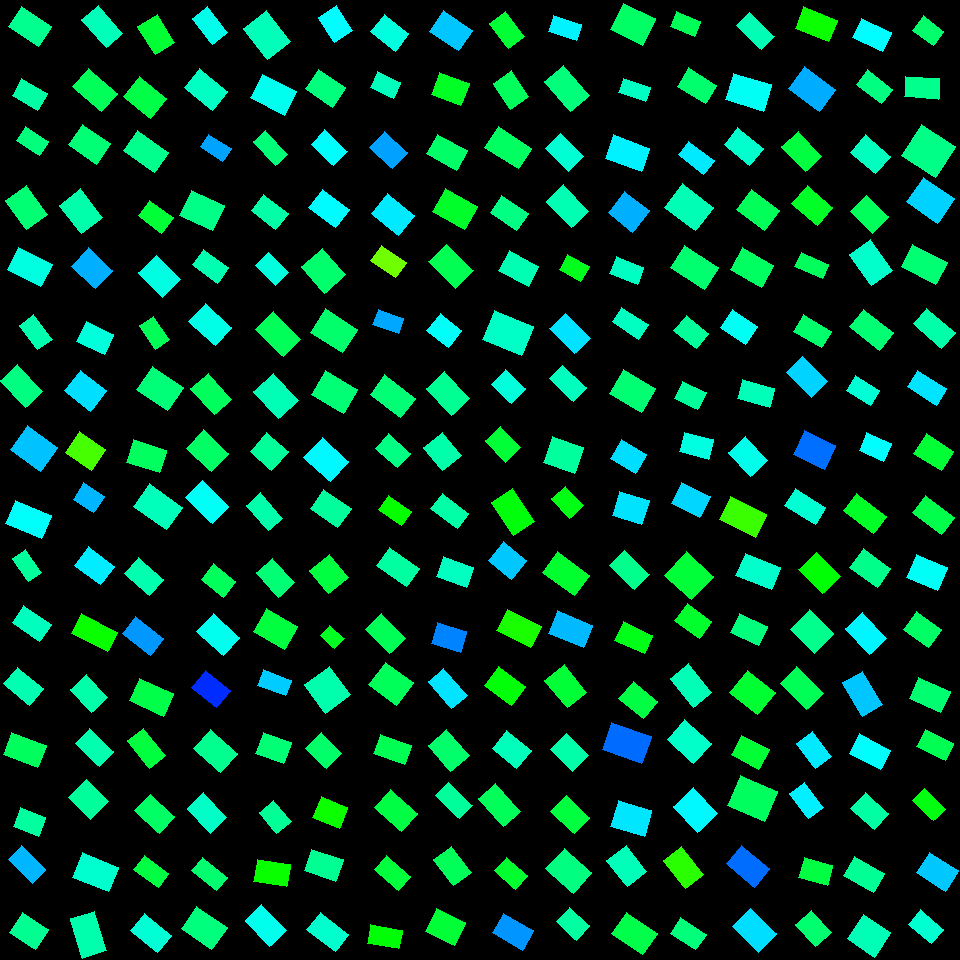

The file beside this chart, header and first rows:
, angleRotated, color, length, logWidthLengthRatio, x, y, centerX, centerY, width, lengthRotatedProjectX, widthRotatedProjectX, lengthRotatedProjectY, widthRotatedProjectY, vertexRightBottom, vertexRightTop, vertexLeftBottom, vertexLeftTop
0, 0.5824, 0.4268, 35.83, -0.3982, 29.93, 26.68, 30, 30, 24.06, 29.93, 13.24, 19.71, 20.1, (51, 26), (38, 46), (21, 6), (8, 26)
1, 0.5353, 0.4409, 30, -0.4298, 29.91, 94.64, 30, 90, 19.52, 25.8, 9.955, 15.3, 16.79, (47, 93), (37, 110), (21, 78), (12, 95)
2, 0.5684, 0.4149, 27.63, -0.4814, 32.73, 141.1, 30, 150, 17.07, 23.28, 9.19, 14.87, 14.39, (48, 141), (39, 155), (25, 126), (16, 140)
3, 0.9422, 0.4088, 35.52, -0.3241, 26.19, 207.8, 30, 210, 25.69, 20.89, 20.78, 28.73, 15.1, (47, 214), (26, 229), (26, 185), (5, 200)
4, 0.4641, 0.48, 37.82, -0.407, 29.68, 267.1, 30, 270, 25.17, 33.82, 11.27, 16.93, 22.51, (52, 264), (40, 286), (18, 247), (7, 269)
5, 0.9337, 0.4473, 30.89, -0.5323, 35.52, 332, 30, 330, 18.14, 18.38, 14.58, 24.83, 10.79, (52, 339), (37, 349), (33, 314), (19, 325)
6, 0.8118, 0.4172, 36.53, -0.4674, 21.44, 386.1, 30, 390, 22.89, 25.14, 16.61, 26.5, 15.75, (42, 391), (25, 407), (17, 364), (0, 380)
7, 0.6095, 0.5396, 37.21, -0.2381, 33.97, 448.5, 30, 450, 29.33, 30.51, 16.79, 21.3, 24.05, (57, 447), (40, 471), (27, 425), (10, 449)
8, 0.4021, 0.497, 39.23, -0.466, 28.31, 519.5, 30, 510, 24.62, 36.1, 9.635, 15.35, 22.65, (51, 515), (41, 538), (15, 500), (5, 523)
9, 0.9546, 0.4351, 27.81, -0.5581, 27.03, 565.4, 30, 570, 15.92, 16.07, 12.99, 22.7, 9.199, (41, 572), (28, 581), (25, 549), (12, 558)
10, 0.6079, 0.4576, 33.31, -0.4689, 31.64, 623.3, 30, 630, 20.84, 27.34, 11.9, 19.02, 17.11, (51, 624), (39, 641), (23, 605), (12, 622)
11, 0.6923, 0.4486, 33.27, -0.4248, 23.4, 686, 30, 690, 21.76, 25.61, 13.89, 21.24, 16.75, (43, 688), (29, 705), (17, 667), (3, 683)
12, 0.3698, 0.3942, 37.29, -0.457, 24.74, 749.8, 30, 750, 23.61, 34.77, 8.533, 13.48, 22.01, (46, 745), (37, 767), (11, 732), (3, 754)
13, 0.3836, 0.4372, 27.34, -0.3117, 29.43, 822.1, 30, 810, 20.02, 25.35, 7.49, 10.23, 18.56, (45, 817), (38, 836), (20, 807), (13, 826)
14, 0.7846, 0.5472, 33.54, -0.5743, 27.15, 864.5, 30, 870, 18.89, 23.74, 13.34, 23.7, 13.37, (45, 869), (32, 883), (21, 845), (8, 859)
15, 0.5723, 0.4277, 30.96, -0.2644, 28.63, 931.2, 30, 930, 23.76, 26.02, 12.87, 16.76, 19.98, (48, 929), (35, 949), (22, 912), (9, 932)
16, 0.8529, 0.4546, 36.82, -0.5105, 102.4, 26.59, 90, 30, 22.1, 24.22, 16.64, 27.73, 14.54, (122, 33), (106, 47), (98, 5), (81, 19)
17, 0.7216, 0.3917, 37.88, -0.4472, 94.89, 89.85, 90, 90, 24.22, 28.44, 16, 25.02, 18.18, (117, 93), (101, 111), (88, 68), (72, 86)
18, 0.6115, 0.4094, 34.3, -0.3114, 89.45, 144.2, 90, 150, 25.12, 28.08, 14.42, 19.69, 20.57, (110, 143), (96, 164), (82, 124), (68, 144)
19, 0.9195, 0.4445, 36.24, -0.3083, 80.79, 211.4, 90, 210, 26.63, 21.97, 21.18, 28.82, 16.14, (102, 217), (81, 233), (80, 188), (59, 205)
20, 0.7557, 0.552, 32.59, -0.2454, 92.04, 268.4, 90, 270, 25.5, 23.72, 17.49, 22.35, 18.56, (112, 270), (95, 288), (88, 247), (71, 266)
21, 0.4425, 0.4769, 30.3, -0.303, 95.14, 338.2, 90, 330, 22.38, 27.38, 9.585, 12.98, 20.23, (113, 334), (104, 354), (86, 321), (76, 341)
22, 0.6688, 0.5207, 33.55, -0.242, 85.59, 390.8, 90, 390, 26.34, 26.33, 16.33, 20.8, 20.67, (106, 390), (90, 411), (80, 370), (64, 390)
23, 0.5955, 0.2871, 32.31, -0.2593, 85.6, 450.9, 90, 450, 24.93, 26.75, 13.99, 18.13, 20.64, (105, 449), (91, 470), (79, 431), (65, 452)
24, 0.5799, 0.5473, 24.96, -0.2596, 88.75, 497.8, 90, 510, 19.25, 20.88, 10.55, 13.68, 16.1, (104, 496), (93, 512), (83, 482), (73, 499)
25, 0.6342, 0.5117, 32.65, -0.3483, 94.62, 565.6, 90, 570, 23.05, 26.3, 13.66, 19.35, 18.57, (114, 566), (100, 584), (88, 546), (74, 565)
26, 0.4738, 0.3283, 39.71, -0.6112, 94.53, 632.6, 90, 630, 21.55, 35.34, 9.833, 18.12, 19.18, (117, 632), (107, 651), (81, 613), (71, 633)
27, 0.8184, 0.4435, 31.25, -0.3841, 88.92, 693.4, 90, 690, 21.28, 21.35, 15.54, 22.81, 14.54, (107, 697), (91, 712), (86, 674), (70, 689)
28, 0.744, 0.4474, 33.25, -0.4963, 94.59, 747.3, 90, 750, 20.24, 24.46, 13.71, 22.52, 14.89, (113, 751), (99, 766), (89, 728), (75, 743)
29, 0.7909, 0.4344, 31.38, -0.2129, 88.81, 799.5, 90, 810, 25.37, 22.07, 18.03, 22.31, 17.84, (108, 801), (90, 819), (86, 779), (68, 797)
30, 0.3863, 0.4689, 39.15, -0.399, 95.3, 872.5, 90, 870, 26.27, 36.26, 9.897, 14.75, 24.33, (118, 867), (108, 891), (82, 852), (72, 877)
31, 1.28, 0.4468, 41.43, -0.4764, 88.57, 934.7, 90, 930, 25.72, 11.86, 24.65, 39.69, 7.366, (106, 950), (82, 958), (94, 911), (70, 918)
32, 1.019, 0.3674, 32.85, -0.3807, 156.1, 34.66, 150, 30, 22.45, 17.23, 19.11, 27.96, 11.78, (174, 42), (155, 54), (157, 14), (137, 26)
33, 0.6775, 0.3802, 35.2, -0.3282, 145.2, 97.8, 150, 90, 25.35, 27.43, 15.89, 22.07, 19.75, (166, 98), (150, 118), (139, 76), (123, 96)
34, 0.6246, 0.4257, 37.76, -0.4378, 146, 151.4, 150, 150, 24.37, 30.63, 14.25, 22.08, 19.77, (168, 152), (154, 172), (137, 130), (123, 150)
35, 0.6382, 0.3698, 29.3, -0.4215, 155.6, 217, 150, 210, 19.22, 23.53, 11.45, 17.46, 15.44, (173, 217), (161, 233), (149, 200), (138, 215)
36, 0.799, 0.4816, 34.51, -0.3193, 159.5, 276.3, 150, 270, 25.08, 24.07, 17.97, 24.73, 17.49, (180, 279), (162, 297), (156, 255), (138, 272)
37, 0.9656, 0.3897, 28.31, -0.5267, 154.3, 332.8, 150, 330, 16.72, 16.11, 13.75, 23.28, 9.511, (169, 339), (155, 349), (153, 316), (139, 325)
38, 0.6119, 0.4118, 36.95, -0.2754, 160.1, 388.4, 150, 390, 28.06, 30.25, 16.12, 21.23, 22.97, (183, 387), (167, 410), (152, 366), (136, 389)
39, 0.3006, 0.3957, 34.3, -0.3733, 146.5, 456.3, 150, 450, 23.61, 32.76, 6.99, 10.15, 22.55, (166, 450), (159, 472), (133, 439), (126, 462)
40, 0.6186, 0.4551, 40.49, -0.3854, 158.4, 506.8, 150, 510, 27.54, 32.98, 15.97, 23.48, 22.44, (182, 507), (166, 529), (149, 483), (133, 506)
41, 0.7245, 0.4472, 33.24, -0.4713, 143.9, 576.6, 150, 570, 20.74, 24.89, 13.75, 22.03, 15.53, (163, 579), (149, 595), (138, 557), (124, 573)
42, 0.6536, 0.5679, 35.99, -0.5204, 142.9, 636.4, 150, 630, 21.39, 28.58, 13.01, 21.89, 16.98, (163, 638), (150, 655), (135, 616), (122, 633)
43, 0.4247, 0.3813, 37.41, -0.4148, 151.4, 697.3, 150, 690, 24.71, 34.08, 10.18, 15.41, 22.51, (173, 693), (163, 716), (139, 678), (129, 700)
44, 0.9064, 0.3745, 35.26, -0.5433, 146.7, 748.3, 150, 750, 20.48, 21.74, 16.13, 27.76, 12.63, (165, 755), (149, 768), (143, 728), (127, 740)
45, 0.7491, 0.3992, 33.28, -0.3895, 154.6, 813.8, 150, 810, 22.55, 24.37, 15.35, 22.67, 16.51, (174, 816), (159, 833), (150, 794), (134, 810)
46, 0.6342, 0.3767, 30.55, -0.55, 151.4, 871.4, 150, 870, 17.63, 24.61, 10.45, 18.1, 14.2, (168, 873), (158, 887), (144, 855), (133, 869)
47, 0.6907, 0.4726, 35.51, -0.4797, 151, 932.8, 150, 930, 21.98, 27.38, 14, 22.62, 16.94, (171, 935), (157, 952), (144, 913), (130, 930)
48, 0.9166, 0.4867, 33.09, -0.5403, 210.1, 25.39, 210, 30, 19.28, 20.14, 15.3, 26.26, 11.73, (227, 32), (212, 44), (207, 6), (192, 18)
49, 0.6875, 0.4611, 36.22, -0.4203, 205.8, 89.35, 210, 90, 23.79, 27.99, 15.1, 22.98, 18.39, (227, 91), (212, 110), (199, 68), (184, 87)
50, 0.5862, 0.56, 26.8, -0.5997, 215.8, 147.6, 210, 150, 14.71, 22.33, 8.139, 14.83, 12.26, (231, 148), (222, 161), (208, 134), (200, 146)
51, 0.4279, 0.4214, 36.3, -0.2851, 202.1, 210.5, 210, 210, 27.3, 33.03, 11.33, 15.06, 24.83, (224, 205), (212, 230), (191, 190), (179, 215)
52, 0.634, 0.4489, 30.86, -0.4575, 210.5, 266.1, 210, 270, 19.53, 24.86, 11.57, 18.28, 15.73, (228, 267), (217, 283), (203, 249), (192, 264)
53, 0.7425, 0.4849, 35.97, -0.39, 210.4, 324.7, 210, 330, 24.36, 26.5, 16.47, 24.32, 17.95, (231, 327), (215, 345), (205, 303), (188, 321)
54, 0.8356, 0.394, 35.01, -0.3918, 211, 394, 210, 390, 23.66, 23.48, 17.55, 25.97, 15.87, (231, 399), (214, 414), (208, 373), (190, 388)
55, 0.7518, 0.3999, 34.58, -0.3272, 207.8, 450.9, 210, 450, 24.93, 25.26, 17.03, 23.62, 18.21, (228, 453), (211, 471), (203, 429), (186, 448)
56, 0.7724, 0.4953, 37.49, -0.443, 207.1, 502.2, 210, 510, 24.07, 26.85, 16.8, 26.16, 17.24, (228, 506), (212, 523), (202, 480), (185, 497)
57, 0.675, 0.3923, 28.86, -0.3887, 218.4, 580.5, 210, 570, 19.57, 22.53, 12.23, 18.04, 15.28, (235, 581), (223, 597), (213, 563), (201, 579)
58, 0.7434, 0.4889, 35.97, -0.3775, 218.3, 634.6, 210, 630, 24.66, 26.48, 16.69, 24.35, 18.15, (239, 637), (223, 655), (213, 613), (196, 631)
59, 0.6724, 0.6374, 31.67, -0.3458, 211.1, 689, 210, 690, 22.41, 24.77, 13.96, 19.73, 17.53, (230, 690), (216, 707), (205, 670), (191, 687)
... 196 more rows
